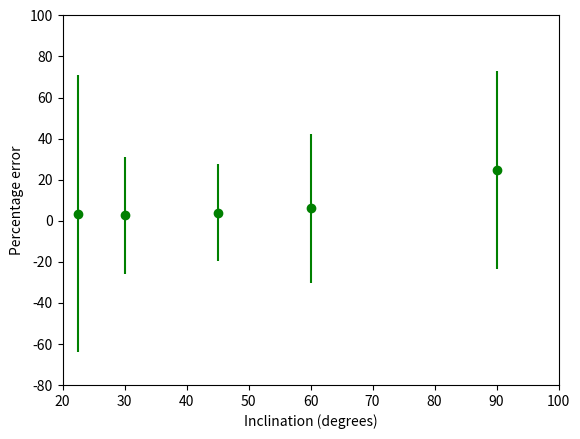

This figure's Python source:
import matplotlib.pyplot as plt
a = [24.84, 6.10, 3.92, 2.74,3.48]
b = [0.0, 57.68, 9.78, 3.34, 5.26]
c = [30.12, 77.34, 0.5, 0.0, 2.36]
I = [90.0, 60.0, 45.0, 30.0, 22.5]
ae = [48.30, 36.24, 23.48, 28.46, 67.66]
be = [0.0, 7.78, 15.9, 23.36, 18.88]
ce = [47.74, 15.38, 28.48, 0.0, 22.86]
plt.errorbar(x=I, y=a, yerr=ae, fmt='o', color='g')
#plt.errorbar(x=I, y=b, yerr=be, fmt='>', color='b')
#plt.errorbar(x=I, y=c, yerr=ce, fmt='x', color='r')
plt.xlabel('Inclination (degrees)')
plt.ylabel('Percentage error')
plt.axis([20, 100, -80, 100])
plt.savefig("Inc_precent_error4.png")
